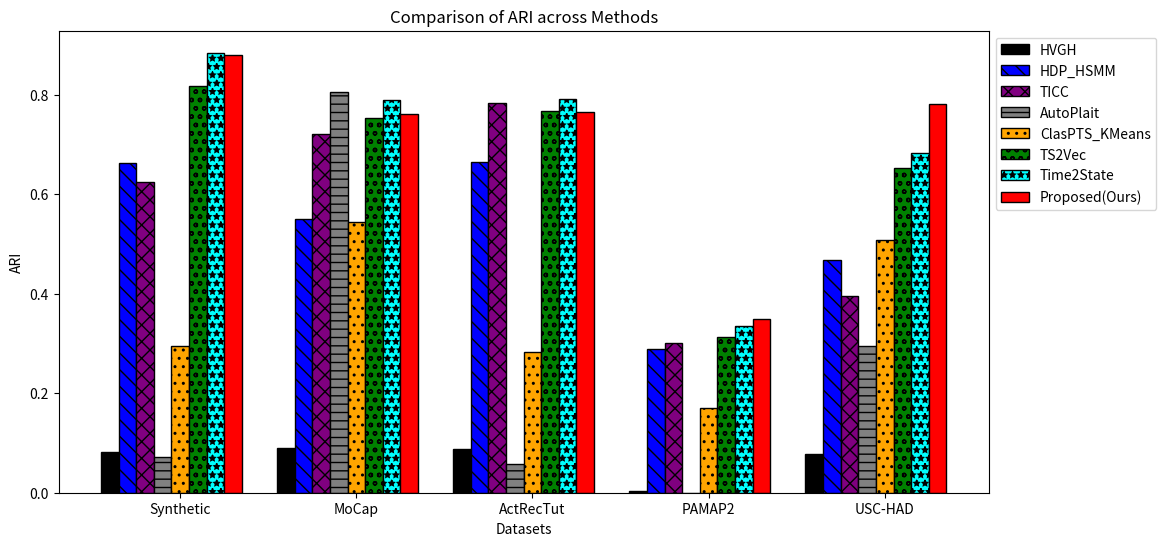

The matplotlib source for this figure:
import numpy as np
import matplotlib.pyplot as plt

# データセットのリスト
datasets = ["Synthetic", "MoCap", "ActRecTut", "PAMAP2", "USC-HAD"]
methods = [
    "HVGH", "HDP_HSMM", "TICC", "AutoPlait", "ClasPTS_KMeans",
    "TS2Vec", "Time2State", "Proposed(Ours)"
]

# LaTeX表から取得した ARI 値
ari_values = np.array([
    [0.0809, 0.0900, 0.0881, 0.0032, 0.0788],  # HVGH
    [0.6619, 0.5509, 0.6644, 0.2882, 0.4678],  # HDP_HSMM
    [0.6242, 0.7218, 0.7839, 0.3008, 0.3947],  # TICC
    [0.0713, 0.8057, 0.0586, None, 0.2948],    # AutoPlait (N/A は None として扱う)
    [0.2950, 0.5450, 0.2825, 0.1700, 0.5075],  # ClasPTS_KMeans
    [0.8176, 0.7529, 0.7670, 0.3135, 0.6522],  # TS2Vec
    [0.8843, 0.7896, 0.7909, 0.3345, 0.6833],  # Time2State
    [0.8802, 0.7603, 0.7644, 0.3490, 0.7804],  # Proposed(Ours)
])

# バーの設定
bar_width = 0.1
x = np.arange(len(datasets))

# カラーとパターンの設定
colors = [
    'black', 'blue', 'purple', 'gray', 'orange', 
    'green', 'cyan', 'red'
]
hatch_patterns = ['//', '\\\\', 'xx', '--', '..', 'oo', '**', '']

# プロット
fig, ax = plt.subplots(figsize=(12, 6))

for i, (method, color, hatch) in enumerate(zip(methods, colors, hatch_patterns)):
    ari_data = [v if v is not None else 0 for v in ari_values[i]]  # None (N/A) を 0 に置換
    ax.bar(x + i * bar_width, ari_data, bar_width, label=method, color=color, hatch=hatch, edgecolor='black')

# 軸ラベルと凡例
ax.set_xlabel("Datasets")
ax.set_ylabel("ARI")
ax.set_title("Comparison of ARI across Methods")
ax.set_xticks(x + bar_width * (len(methods) / 2))
ax.set_xticklabels(datasets)
ax.legend(loc='upper left', bbox_to_anchor=(1, 1))

# グラフを表示
plt.savefig("bar_ari.png", dpi=300)  # 高解像度で保存
plt.show()
